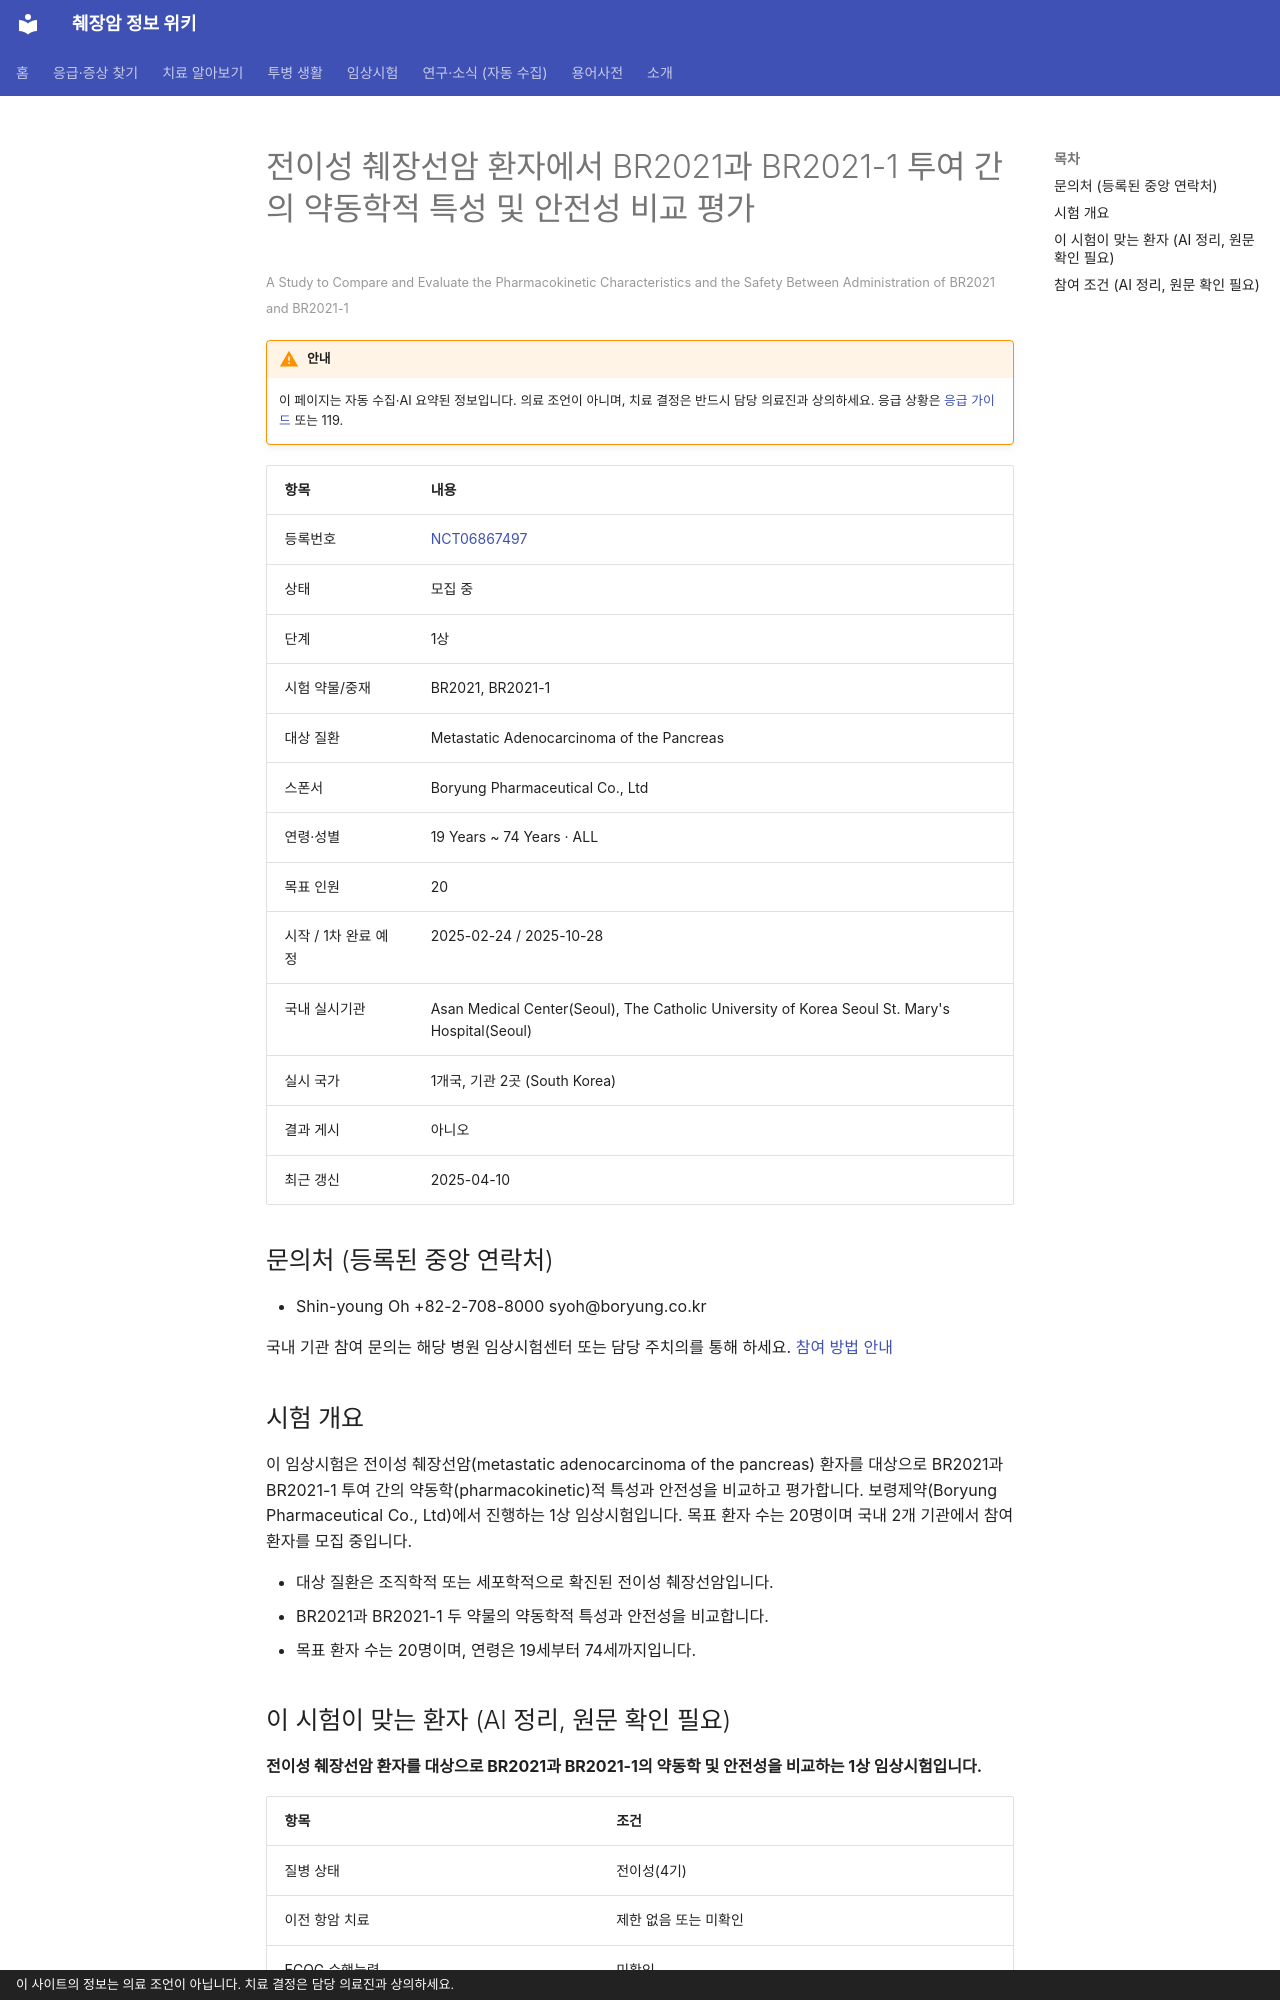

repository: hizorro88-rgb/papersearcher · page: _generated/trials/NCT06867497/index.html · generator: mkdocs · copyright: 이 사이트의 정보는 의료 조언이 아닙니다. 치료 결정은 담당 의료진과 상의하세요.

---
title: "NCT06867497 전이성 췌장선암 환자에서 BR2021과 BR2021-1 투여 간의 약동학적 특성 및 안전성 비교 평가"
description: "1상 · 모집 중"
comments: true
search:
  boost: 0.4
---

# 전이성 췌장선암 환자에서 BR2021과 BR2021-1 투여 간의 약동학적 특성 및 안전성 비교 평가

<small>A Study to Compare and Evaluate the Pharmacokinetic Characteristics and the Safety Between Administration of BR2021 and BR2021-1</small>

!!! warning "안내"
    이 페이지는 자동 수집·AI 요약된 정보입니다. 의료 조언이 아니며, 치료 결정은 반드시 담당 의료진과 상의하세요. 응급 상황은 [응급 가이드](../../guides/emergency/index.md) 또는 119.

| 항목 | 내용 |
|---|---|
| 등록번호 | [NCT06867497](https://clinicaltrials.gov/study/NCT06867497) |
| 상태 | 모집 중 |
| 단계 | 1상 |
| 시험 약물/중재 | BR2021, BR2021-1 |
| 대상 질환 | Metastatic Adenocarcinoma of the Pancreas |
| 스폰서 | Boryung Pharmaceutical Co., Ltd |
| 연령·성별 | 19 Years ~ 74 Years · ALL |
| 목표 인원 | 20 |
| 시작 / 1차 완료 예정 | 2025-02-24 / 2025-10-28 |
| 국내 실시기관 | Asan Medical Center(Seoul), The Catholic University of Korea Seoul St. Mary's Hospital(Seoul) |
| 실시 국가 | 1개국, 기관 2곳 (South Korea) |
| 결과 게시 | 아니오 |
| 최근 갱신 | 2025-04-10 |

## 문의처 (등록된 중앙 연락처)

- Shin-young Oh +82-2-708-8000 syoh@boryung.co.kr

국내 기관 참여 문의는 해당 병원 임상시험센터 또는 담당 주치의를 통해 하세요. [참여 방법 안내](../../guides/trials/how-to-apply.md)

## 시험 개요

이 임상시험은 전이성 췌장선암(metastatic adenocarcinoma of the pancreas) 환자를 대상으로 BR2021과 BR2021-1 투여 간의 약동학(pharmacokinetic)적 특성과 안전성을 비교하고 평가합니다. 보령제약(Boryung Pharmaceutical Co., Ltd)에서 진행하는 1상 임상시험입니다. 목표 환자 수는 20명이며 국내 2개 기관에서 참여 환자를 모집 중입니다.

- 대상 질환은 조직학적 또는 세포학적으로 확진된 전이성 췌장선암입니다.
- BR2021과 BR2021-1 두 약물의 약동학적 특성과 안전성을 비교합니다.
- 목표 환자 수는 20명이며, 연령은 19세부터 74세까지입니다.

## 이 시험이 맞는 환자 (AI 정리, 원문 확인 필요)

**전이성 췌장선암 환자를 대상으로 BR2021과 BR2021-1의 약동학 및 안전성을 비교하는 1상 임상시험입니다.**

| 항목 | 조건 |
|---|---|
| 질병 상태 | 전이성(4기) |
| 이전 항암 치료 | 제한 없음 또는 미확인 |
| ECOG 수행능력 | 미확인 |

주요 제외 기준: 임신 중이거나 수유 중인 여성 · 자몽 등 약물 대사에 영향을 주는 식이를 중단할 수 없는 경우 · 최근 4주 이내에 다른 임상시험에 참여한 경우

내 상황에 맞는지 한 번에 보려면 [맞춤 임상시험 찾기](../../guides/trials/finder.md).
